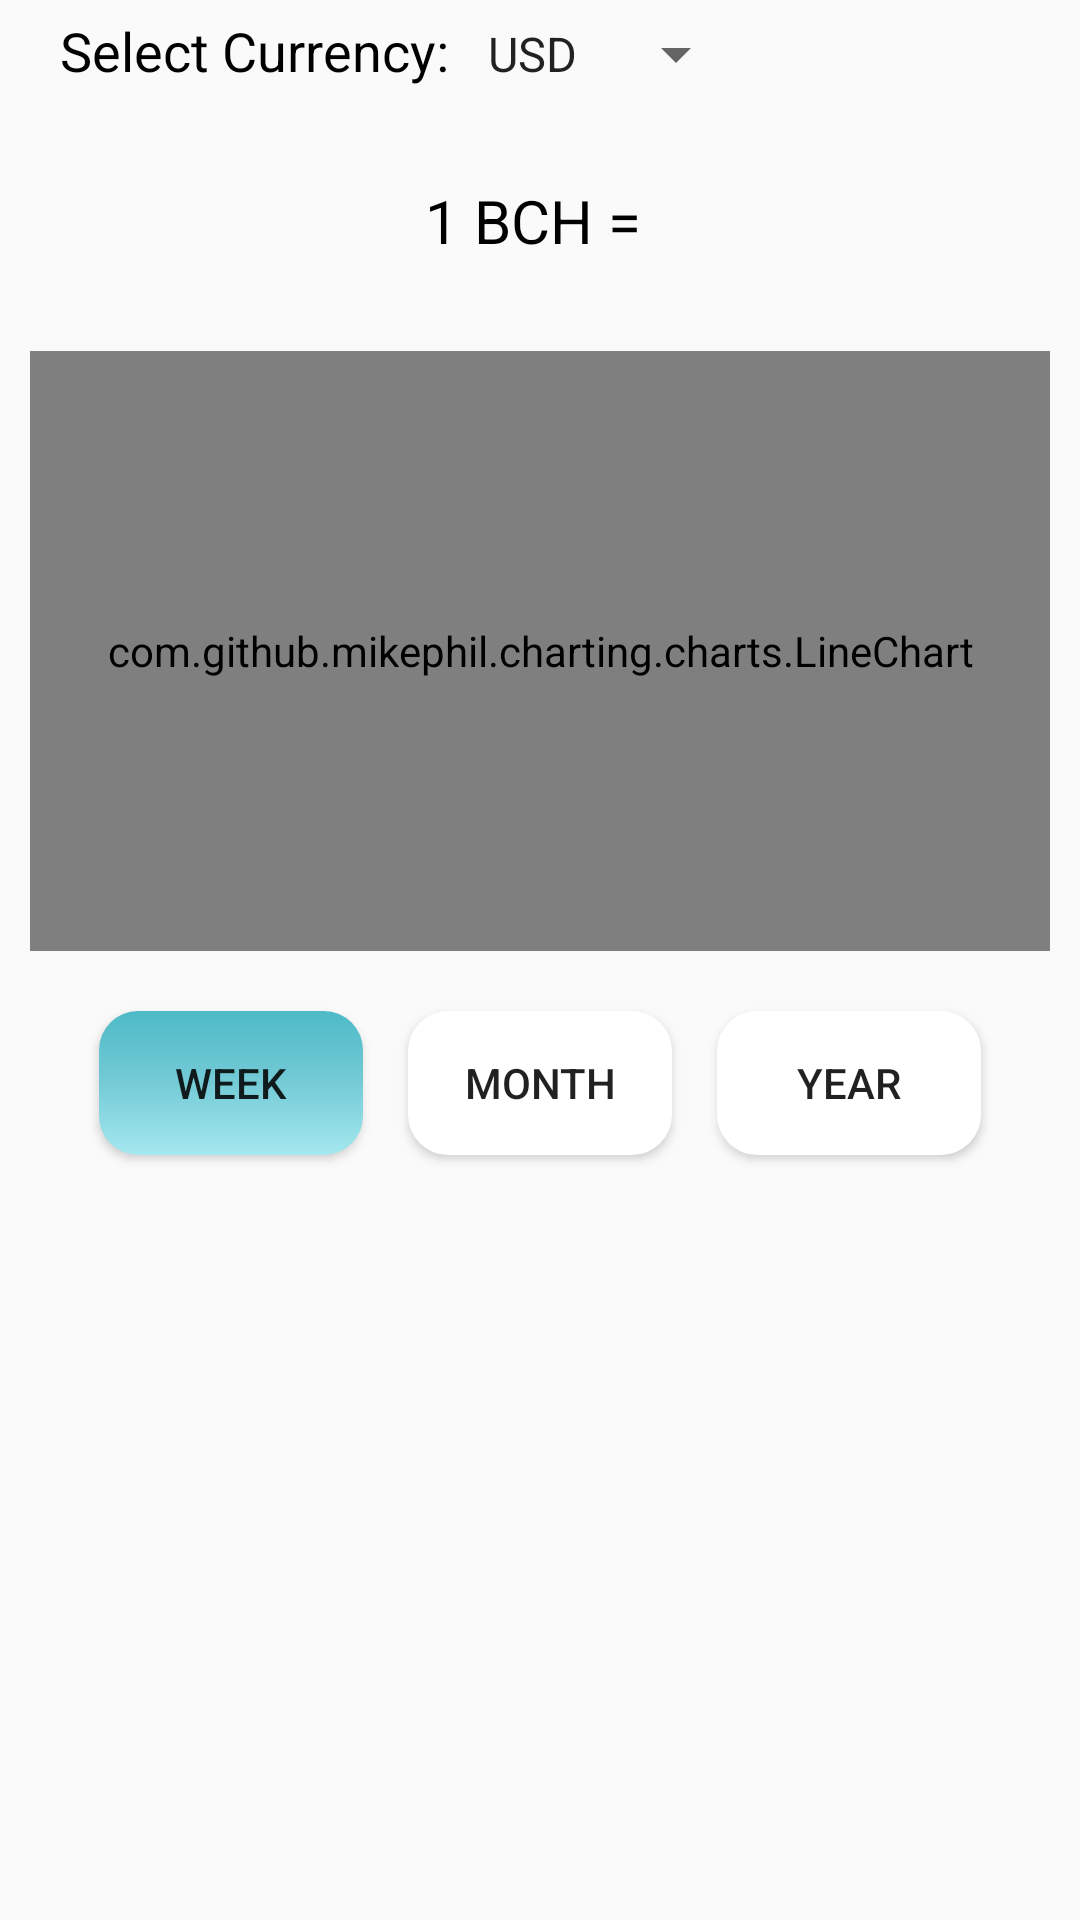

Write the Android layout XML for this screen, with the resource values it uses.
<!-- AndroidManifest.xml: application theme AppTheme -->
<!-- res/layout/fragment_info.xml -->
<?xml version="1.0" encoding="utf-8"?>
<android.support.constraint.ConstraintLayout xmlns:android="http://schemas.android.com/apk/res/android"
    xmlns:tools="http://schemas.android.com/tools"
    android:layout_width="match_parent"
    android:layout_height="match_parent"
    xmlns:app="http://schemas.android.com/apk/res-auto"
    tools:context=".fragments.InfoFragment">

    <TextView
        android:id="@+id/spinner_label"
        android:layout_width="wrap_content"
        android:layout_height="wrap_content"
        android:text="@string/select_currency"
        android:textSize="18sp"
        android:layout_marginStart="20dp"
        android:textColor="@color/black"
        app:layout_constraintTop_toTopOf="parent"
        app:layout_constraintStart_toStartOf="parent"
        app:layout_constraintEnd_toStartOf="@id/spinner"
        app:layout_constraintBottom_toTopOf="@id/bitcoin_label"
        app:layout_constraintVertical_bias="0.128"
        />

    <Spinner
        android:id="@+id/spinner"
        android:layout_width="wrap_content"
        android:layout_height="wrap_content"
        app:layout_constraintBottom_toTopOf="@id/bitcoin_label"
        app:layout_constraintStart_toEndOf="@id/spinner_label"
        app:layout_constraintTop_toTopOf="parent"
        android:entries="@array/currency"
        android:layout_marginStart="5dp"
        app:layout_constraintBaseline_toBaselineOf="@id/spinner_label"
        app:layout_constraintVertical_bias="0.128" />

    <TextView
        android:id="@+id/bitcoin_label"
        android:layout_width="wrap_content"
        android:layout_height="wrap_content"
        android:textSize="20sp"
        android:text="@string/_1_bch"
        android:textColor="@color/black"
        app:layout_constraintHorizontal_chainStyle="packed"
        app:layout_constraintStart_toStartOf="parent"
        app:layout_constraintTop_toBottomOf="@id/spinner"
        app:layout_constraintEnd_toStartOf="@id/tv_bitcoin_currency"
        app:layout_constraintBottom_toTopOf="@id/line_chart"
        />

    <TextView
        android:id="@+id/tv_bitcoin_currency"
        android:layout_width="wrap_content"
        android:layout_height="wrap_content"
        android:layout_marginStart="5dp"
        android:textSize="20sp"
        android:textColor="@color/black"
        app:layout_constraintBaseline_toBaselineOf="@id/bitcoin_label"
        app:layout_constraintTop_toBottomOf="@id/spinner"
        app:layout_constraintBottom_toTopOf="@id/line_chart"
        app:layout_constraintStart_toEndOf="@id/bitcoin_label"
        app:layout_constraintEnd_toEndOf="parent"
        />


    <com.github.mikephil.charting.charts.LineChart
        android:id="@+id/line_chart"
        android:layout_width="match_parent"
        android:layout_height="200dp"
        android:layout_marginTop="30dp"
        app:layout_constraintTop_toBottomOf="@id/tv_bitcoin_currency"
        app:layout_constraintStart_toStartOf="parent"
        app:layout_constraintEnd_toEndOf="parent"
        app:layout_constraintBottom_toTopOf="@id/btn_week"
        android:layout_marginLeft="10dp"
        android:layout_marginRight="10dp"
        />

    <Button
        android:id="@+id/btn_week"
        android:layout_width="wrap_content"
        android:layout_height="wrap_content"
        android:text="@string/week"
        android:background="@drawable/button_background"
        android:layout_marginTop="20dp"
        app:layout_constraintHorizontal_chainStyle="packed"
        app:layout_constraintStart_toStartOf="parent"
        app:layout_constraintEnd_toStartOf="@id/btn_month"
        app:layout_constraintTop_toBottomOf="@id/line_chart"
        />

    <Button
        android:id="@+id/btn_month"
        android:layout_width="wrap_content"
        android:layout_height="wrap_content"
        android:text="@string/month"
        android:layout_marginStart="15dp"
        android:background="@drawable/button_white_background"
        app:layout_constraintBaseline_toBaselineOf="@id/btn_week"
        app:layout_constraintStart_toEndOf="@id/btn_week"
        app:layout_constraintEnd_toStartOf="@id/btn_year"
        app:layout_constraintTop_toBottomOf="@id/line_chart"
        />

    <Button
        android:id="@+id/btn_year"
        android:layout_width="wrap_content"
        android:layout_height="wrap_content"
        android:text="@string/year"
        android:layout_marginStart="15dp"
        android:background="@drawable/button_white_background"
        app:layout_constraintBaseline_toBaselineOf="@id/btn_week"
        app:layout_constraintStart_toEndOf="@id/btn_month"
        app:layout_constraintEnd_toEndOf="parent"
        app:layout_constraintTop_toBottomOf="@id/line_chart"
        />



</android.support.constraint.ConstraintLayout>
<!-- resources referenced by this layout -->
<resources>
  <string-array name="currency" translatable="false">
          <item>USD</item>
          <item>EUR</item>
          <item>KZT</item>
      </string-array>
  <color name="black">#000000</color>
  <!-- drawable button_background (drawable) -->
  <?xml version="1.0" encoding="utf-8"?>
  <selector xmlns:android="http://schemas.android.com/apk/res/android">
      <item>
          <shape android:shape="rectangle">
              <corners android:radius="13dp"/>
              <gradient android:startColor="@color/start_color"
                  android:centerColor="@color/center_color"
                  android:endColor="@color/end_color"
                  android:angle="270"/>
          </shape>
      </item>
  </selector>
  <!-- drawable button_white_background (drawable) -->
  <?xml version="1.0" encoding="utf-8"?>
  <shape
      xmlns:android="http://schemas.android.com/apk/res/android"
      android:shape="rectangle">
      <corners android:radius="13dp"/>
      <stroke android:color="@color/white"
          android:width="1dp"/>
      <solid android:color="@color/white"/>
  </shape>
  <string name="_1_bch">1 BCH =</string>
  <string name="month">Month</string>
  <string name="select_currency">Select Currency: </string>
  <string name="week">Week</string>
  <string name="year">Year</string>
  <style name="AppTheme" parent="Theme.AppCompat.Light.NoActionBar">
          
          <item name="colorPrimary">@color/colorPrimary</item>
          <item name="colorPrimaryDark">@color/colorPrimaryDark</item>
          <item name="colorAccent">@color/colorAccent</item>
      </style>
  <color name="start_color">#4ebac7</color>
  <color name="center_color">#74cbd6</color>
  <color name="end_color">#a5e8ef</color>
  <color name="white">#FFFFFF</color>
  <color name="colorPrimary">#3d5afe</color>
  <color name="colorPrimaryDark">#0031ca</color>
  <color name="colorAccent">#8187ff</color>
</resources>
